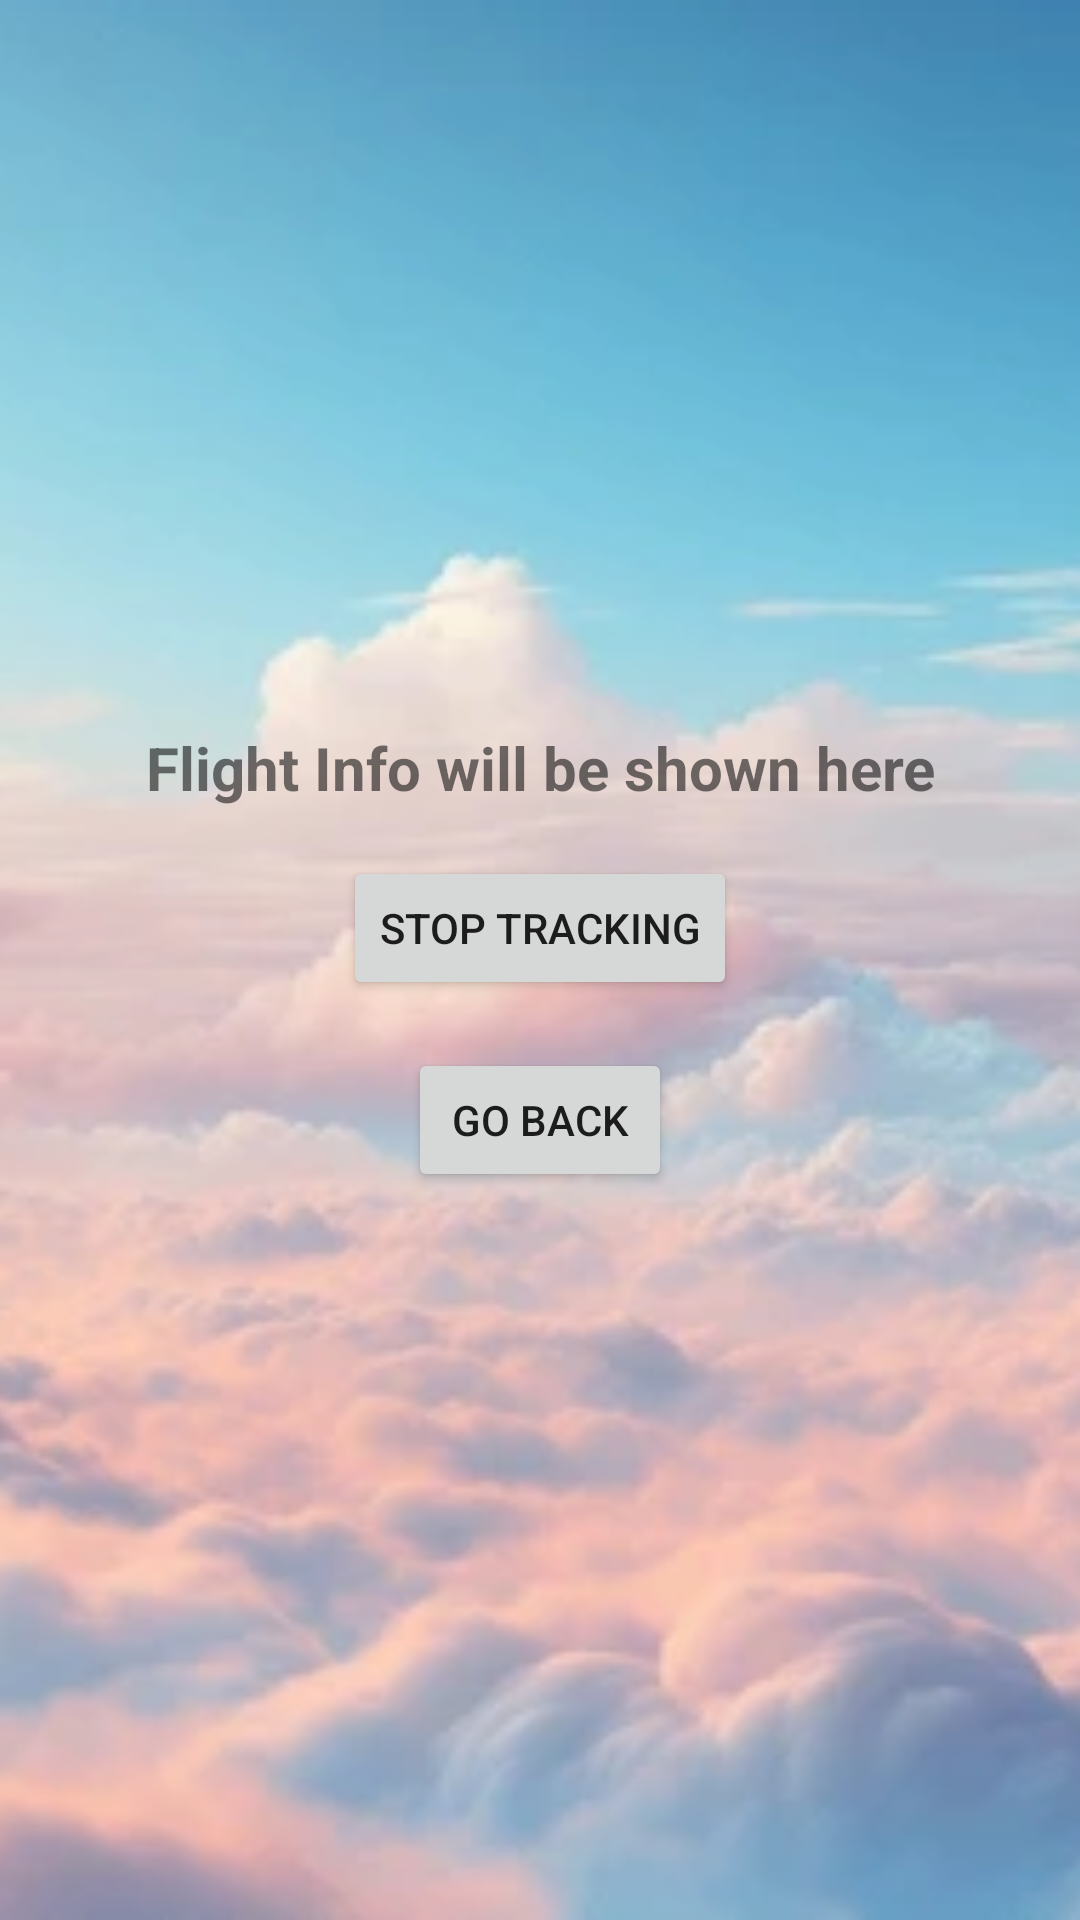

This screen was rendered from an Android layout file. Write that file and the resources it references.
<!-- AndroidManifest.xml: application theme Theme.FlightTracker -->
<!-- res/layout/activity_flight_tracker.xml -->
<?xml version="1.0" encoding="utf-8"?>
<FrameLayout
    xmlns:android="http://schemas.android.com/apk/res/android"
    android:layout_width="match_parent"
    android:layout_height="match_parent">

    
    <ImageView
        android:id="@+id/backgroundImage"
        android:layout_width="match_parent"
        android:layout_height="match_parent"
        android:scaleType="centerCrop"
        android:src="@drawable/pinkbg" />

    
    <LinearLayout
        android:layout_width="match_parent"
        android:layout_height="match_parent"
        android:orientation="vertical"
        android:padding="16dp"
        android:gravity="center">

        <TextView
            android:id="@+id/tvFlightInfo"
            android:layout_width="match_parent"
            android:layout_height="wrap_content"
            android:text="Flight Info will be shown here"
            android:textSize="20sp"
            android:textStyle="bold"
            android:gravity="center" />

        <View
            android:layout_width="match_parent"
            android:layout_height="16dp" />

        <Button
            android:id="@+id/btnStopTracking"
            android:layout_width="wrap_content"
            android:layout_height="wrap_content"
            android:text="Stop Tracking" />

        <View
            android:layout_width="match_parent"
            android:layout_height="16dp" />

        <Button
            android:id="@+id/btnBack"
            android:layout_width="wrap_content"
            android:layout_height="wrap_content"
            android:text="Go Back" />
    </LinearLayout>
</FrameLayout>
<!-- resources referenced by this layout -->
<resources>
  <!-- drawable pinkbg: jpg bitmap (drawable, 28214 bytes) -->
  <style name="Theme.FlightTracker" parent="Theme.MaterialComponents.DayNight.NoActionBar">
          
      </style>
</resources>
